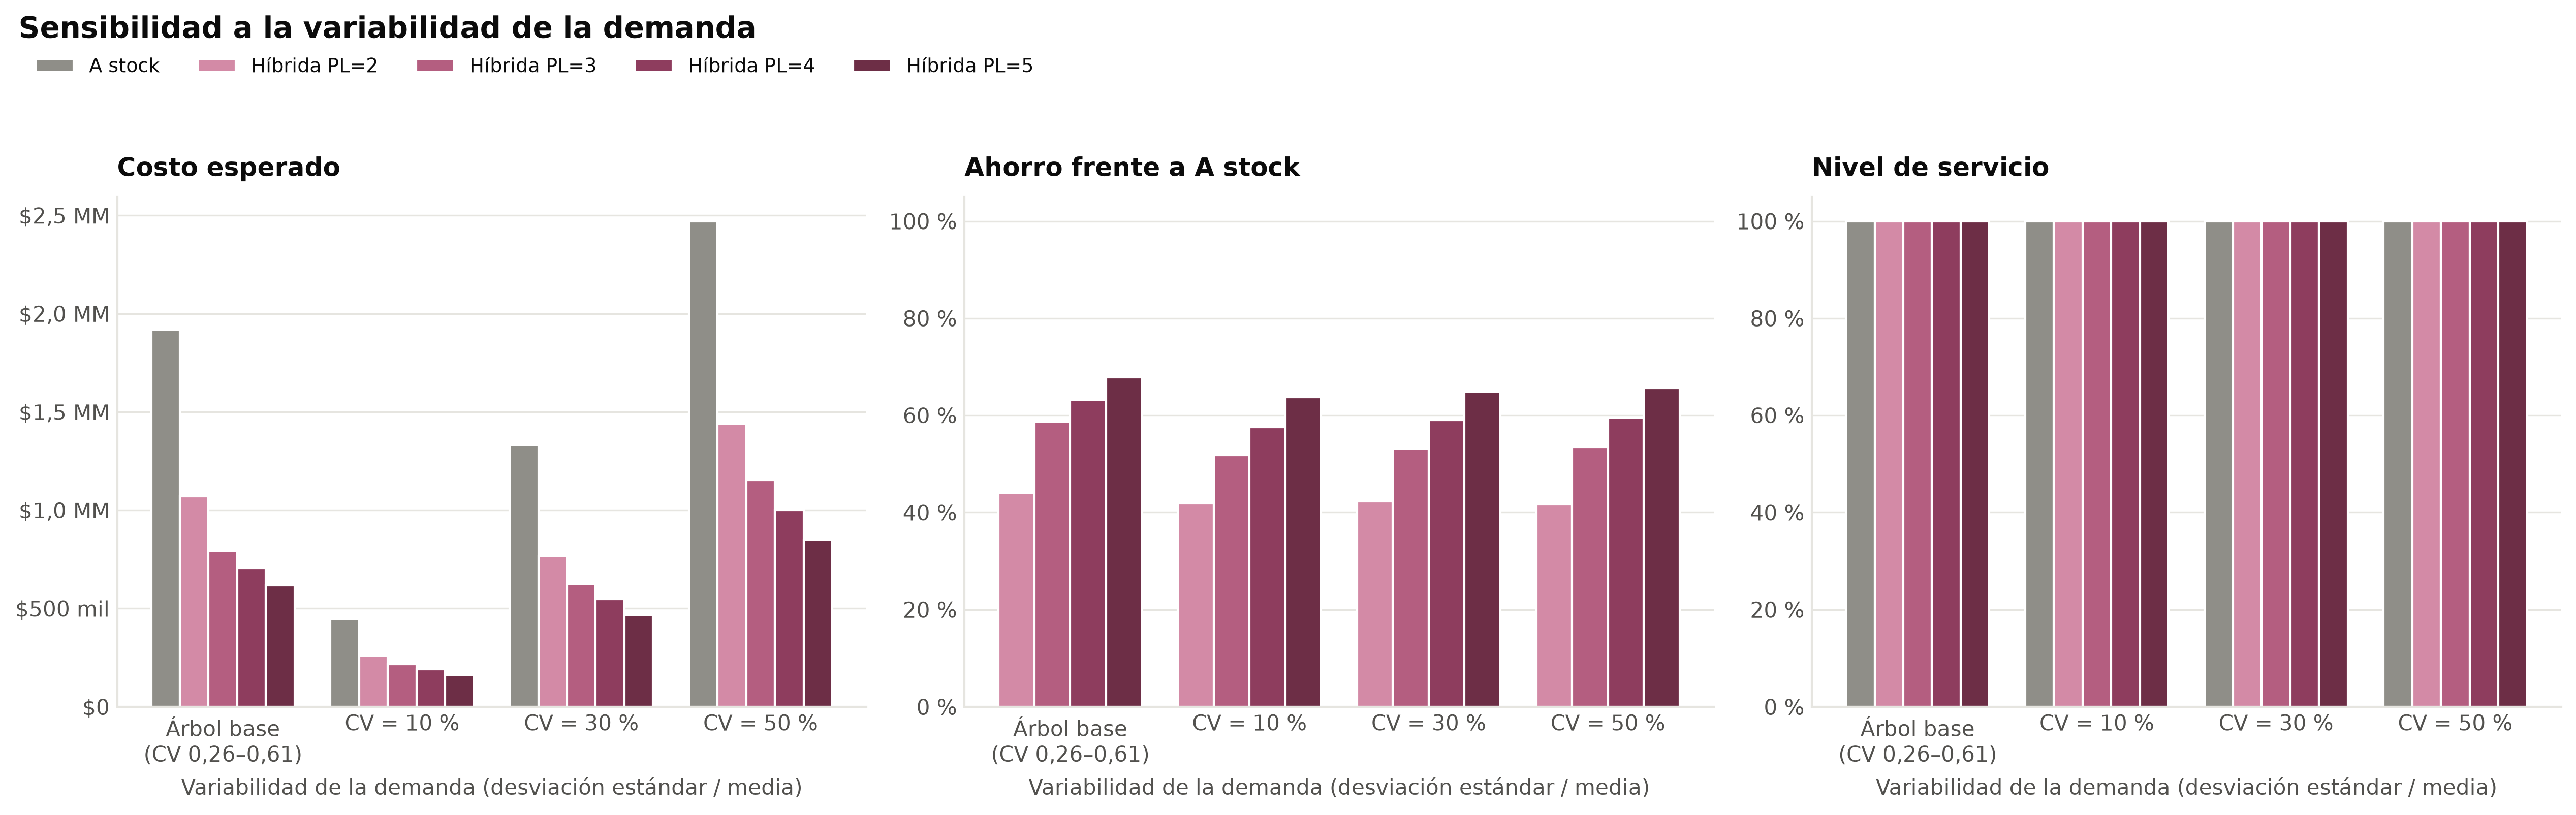

Data behind this chart, as committed beside it:
cv, PL, politica, estado, costo, Set-up embotellado sin etiqueta, Set-up embotellado + etiquetado, Set-up etiquetado posterior, Inventario sin etiqueta, Inventario terminado, Atrasos, Valor residual, Nivel de servicio, Periodos sin atrasos, Atraso promedio (botellas), Utilización media, Utilización máxima, Horas en set-up, Set-ups embotellado sin etiqueta, Set-ups embotellado + etiquetado, Set-ups etiquetado posterior, Set-ups (total), Inventario promedio sin etiqueta, Inventario promedio terminado
-1.0, 0, A stock, Optimal, 1918302, 0.0, 13650, 0.0, 0.0, 1904652, 0.0, -0.0, 1.0, 1.0, 0.0, 0.4302, 0.8047, 0.1259, 0.0, 9.1, 0.0, 9.1, 0.0, 42326
-1.0, 2, Híbrida PL=2, Optimal, 1071131, 3000, 8100, 2000, 77560, 980472, 0.0, -0.0, 1.0, 1.0, 0.0, 0.4771, 0.7997, 0.1089, 2.0, 5.4, 4.0, 11.4, 2585, 21788
-1.0, 3, Híbrida PL=3, Optimal, 793479, 3000, 5550, 3000, 259054, 522875, 0.0, -0.0, 1.0, 1.0, 0.0, 0.4778, 0.8373, 0.09593, 2.0, 3.7, 6, 11.7, 8635, 11619
-1.0, 4, Híbrida PL=4, Optimal, 704616, 5550, 3000, 4000, 438780, 253286, 0.0, -0.0, 1.0, 1.0, 0.0, 0.5085, 0.9177, 0.09794, 3.7, 2.0, 8.0, 13.7, 14626, 5629
-1.0, 5, Híbrida PL=5, Optimal, 617164, 5550, -2.7579017237049444e-13, 5000, 606614, 0.0, 0.0, -0.0, 1.0, 1.0, 0.0, 0.5262, 0.9769, 0.07956, 3.7, 0.0, 10, 13.7, 20220, 0.0
0.1, 0, A stock, Optimal, 450395, 0.0, 15000, 0.0, 0.0, 435395, 0.0, -0.0, 1.0, 1.0, 0.0, 0.3879, 0.6212, 0.1534, 0.0, 10.0, 0.0, 10.0, 0.0, 9675
0.1, 2, Híbrida PL=2, Optimal, 261621, 3000, 9000, 2000, 25419, 222202, 0.0, -0.0, 1.0, 1.0, 0.0, 0.4559, 0.6871, 0.1219, 2.0, 6.0, 4.0, 12, 847.3, 4938
0.1, 3, Híbrida PL=3, Optimal, 216727, 3000, 6000, 3000, 46854, 157873, 0.0, -0.0, 1.0, 1.0, 0.0, 0.4675, 0.7215, 0.1018, 2.0, 4.0, 6, 12, 1562, 3508
0.1, 4, Híbrida PL=4, Optimal, 191031, 6000, 3000, 4000, 100245, 77786, 0.0, -0.0, 1.0, 1.0, 0.0, 0.4994, 0.7821, 0.1033, 4.0, 2.0, 8, 14, 3342, 1729
0.1, 5, Híbrida PL=5, Optimal, 163103, 6000, -3.668734583081856e-13, 5000, 152103, 0.0, 0.0, -0.0, 1.0, 1.0, 0.0, 0.5206, 0.8236, 0.08385, 4.0, 0.0, 10, 14, 5070, 0.0
0.3, 0, A stock, Optimal, 1334159, 0.0, 14550, 0.0, 0.0, 1319609, 0.0, -0.0, 1.0, 1.0, 0.0, 0.4117, 0.741, 0.1402, 0.0, 9.7, 0.0, 9.7, 0.0, 29325
0.3, 2, Híbrida PL=2, Optimal, 769836, 3000, 8550, 2000, 76256, 680030, 0.0, -0.0, 1.0, 1.0, 0.0, 0.469, 0.7565, 0.1146, 2.0, 5.7, 4.0, 11.7, 2542, 15112
0.3, 3, Híbrida PL=3, Optimal, 626181, 3000, 6000, 3000, 140561, 473620, 0.0, -0.0, 1.0, 1.0, 0.0, 0.4776, 0.7938, 0.09971, 2.0, 4.0, 6, 12, 4685, 10525
0.3, 4, Híbrida PL=4, Optimal, 547093, 6000, 3000, 4000, 300736, 233357, 0.0, -0.0, 1.0, 1.0, 0.0, 0.5072, 0.867, 0.1017, 4.0, 2.0, 8, 14, 10025, 5186
0.3, 5, Híbrida PL=5, Optimal, 467308, 5550, 450.0, 5000, 456308, 0.0, 0.0, -0.0, 1.0, 1.0, 0.0, 0.5251, 0.9194, 0.08312, 3.7, 0.3, 10, 14, 15210, 0.0
0.5, 0, A stock, Optimal, 2470783, 0.0, 12750, 0.0, 0.0, 2458033, 0.0, -0.0, 1.0, 1.0, 0.0, 0.449, 0.8608, 0.1127, 0.0, 8.5, 0.0, 8.5, 0.0, 54623
0.5, 2, Híbrida PL=2, Optimal, 1441030, 3000, 7650, 2000, 127093, 1301287, 0.0, -0.0, 1.0, 1.0, 0.0, 0.4925, 0.8259, 0.1019, 2.0, 5.1, 4.0, 11.1, 4236, 28917
0.5, 3, Híbrida PL=3, Optimal, 1151935, 3000, 5100, 3000, 234269, 906567, 0.0, -0.0, 1.0, 1.0, 0.0, 0.4928, 0.8661, 0.08939, 2.0, 3.4, 6, 11.4, 7809, 20146
0.5, 4, Híbrida PL=4, Optimal, 1000475, 5550, 2550, 4000, 539189, 449186, 0.0, -0.0, 1.0, 1.0, 0.0, 0.518, 0.9519, 0.09269, 3.7, 1.7, 8, 13.4, 17973, 9982
0.5, 5, Híbrida PL=5, Optimal, 850546, 5550, 1500, 4850, 838646, 0.0, 0.0, -0.0, 1.0, 1.0, 0.0, 0.5347, 0.9877, 0.08831, 3.7, 1.0, 9.7, 14.4, 27955, 0.0
